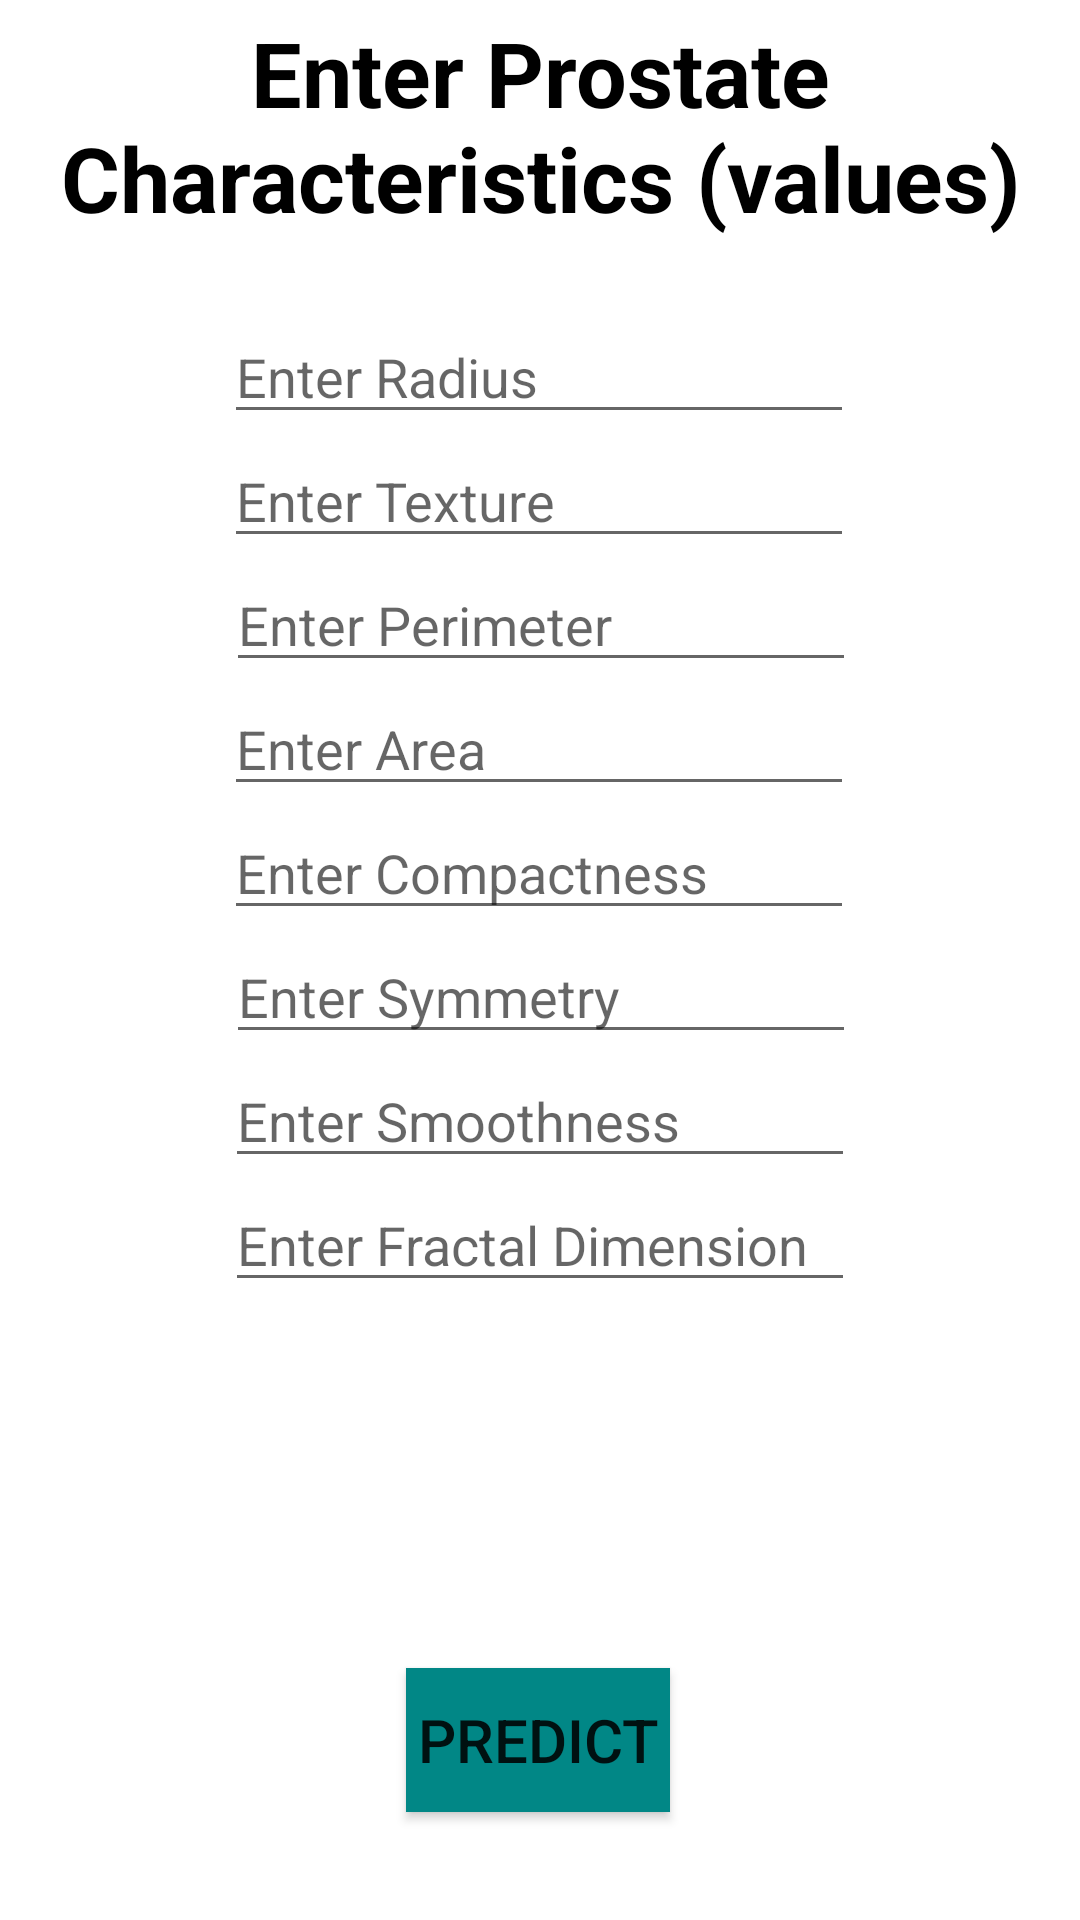

Layout XML and referenced resources for this Android screen:
<!-- AndroidManifest.xml: application theme Theme.ProstateCancerPredictorAI -->
<!-- res/layout/activity_input.xml -->
<?xml version="1.0" encoding="utf-8"?>
<androidx.constraintlayout.widget.ConstraintLayout xmlns:android="http://schemas.android.com/apk/res/android"
    xmlns:app="http://schemas.android.com/apk/res-auto"
    xmlns:tools="http://schemas.android.com/tools"
    android:layout_width="match_parent"
    android:layout_height="match_parent"
    tools:context=".InputActivity">

    <TextView
        android:id="@+id/textView2"
        android:layout_width="wrap_content"
        android:layout_height="wrap_content"
        android:layout_marginTop="4dp"
        android:text="Enter Prostate Characteristics (values)"
        android:textAlignment="center"
        android:textColor="@color/black"
        android:textSize="30sp"
        android:textStyle="bold"
        app:layout_constraintEnd_toEndOf="parent"
        app:layout_constraintHorizontal_bias="0.0"
        app:layout_constraintStart_toStartOf="parent"
        app:layout_constraintTop_toTopOf="parent" />

    <EditText
        android:id="@+id/etRadius"
        android:layout_width="wrap_content"
        android:layout_height="wrap_content"
        android:layout_marginTop="24dp"
        android:ems="10"
        android:hint="Enter Radius"
        android:inputType="number"
        app:layout_constraintEnd_toEndOf="parent"
        app:layout_constraintHorizontal_bias="0.497"
        app:layout_constraintStart_toStartOf="parent"
        app:layout_constraintTop_toBottomOf="@+id/textView2" />

    <EditText
        android:id="@+id/etTexture"
        android:layout_width="wrap_content"
        android:layout_height="wrap_content"
        android:ems="10"
        android:hint="Enter Texture"
        android:inputType="number"
        app:layout_constraintEnd_toEndOf="parent"
        app:layout_constraintHorizontal_bias="0.497"
        app:layout_constraintStart_toStartOf="parent"
        app:layout_constraintTop_toBottomOf="@+id/etRadius" />

    <EditText
        android:id="@+id/etPerimeter"
        android:layout_width="wrap_content"
        android:layout_height="wrap_content"
        android:ems="10"
        android:hint="Enter Perimeter"
        android:inputType="number"
        app:layout_constraintEnd_toEndOf="parent"
        app:layout_constraintHorizontal_bias="0.502"
        app:layout_constraintStart_toStartOf="parent"
        app:layout_constraintTop_toBottomOf="@+id/etTexture" />

    <EditText
        android:id="@+id/etArea"
        android:layout_width="wrap_content"
        android:layout_height="wrap_content"
        android:ems="10"
        android:hint="Enter Area"
        android:inputType="number"
        app:layout_constraintEnd_toEndOf="parent"
        app:layout_constraintHorizontal_bias="0.497"
        app:layout_constraintStart_toStartOf="parent"
        app:layout_constraintTop_toBottomOf="@+id/etPerimeter" />

    <EditText
        android:id="@+id/etSmoothness"
        android:layout_width="wrap_content"
        android:layout_height="wrap_content"
        android:ems="10"
        android:hint="Enter Smoothness"
        android:inputType="number"
        app:layout_constraintEnd_toEndOf="parent"
        app:layout_constraintStart_toStartOf="parent"
        app:layout_constraintTop_toBottomOf="@+id/etSymmetry" />

    <EditText
        android:id="@+id/etCompactness"
        android:layout_width="wrap_content"
        android:layout_height="wrap_content"
        android:ems="10"
        android:hint="Enter Compactness"
        android:inputType="number"
        app:layout_constraintEnd_toEndOf="parent"
        app:layout_constraintHorizontal_bias="0.497"
        app:layout_constraintStart_toStartOf="parent"
        app:layout_constraintTop_toBottomOf="@+id/etArea" />

    <EditText
        android:id="@+id/etSymmetry"
        android:layout_width="wrap_content"
        android:layout_height="wrap_content"
        android:ems="10"
        android:hint="Enter Symmetry"
        android:inputType="number"
        app:layout_constraintEnd_toEndOf="parent"
        app:layout_constraintHorizontal_bias="0.502"
        app:layout_constraintStart_toStartOf="parent"
        app:layout_constraintTop_toBottomOf="@+id/etCompactness" />

    <EditText
        android:id="@+id/etFD"
        android:layout_width="wrap_content"
        android:layout_height="wrap_content"
        android:ems="10"
        android:hint="Enter Fractal Dimension"
        android:inputType="number"
        app:layout_constraintEnd_toEndOf="parent"
        app:layout_constraintStart_toStartOf="parent"
        app:layout_constraintTop_toBottomOf="@+id/etSmoothness" />

    <Button
        android:id="@+id/btnPredict"
        android:layout_width="wrap_content"
        android:layout_height="wrap_content"
        android:layout_marginBottom="36dp"
        android:background="@color/teal_700"
        android:text="Predict"
        android:textSize="20sp"
        app:layout_constraintBottom_toBottomOf="parent"
        app:layout_constraintEnd_toEndOf="parent"
        app:layout_constraintHorizontal_bias="0.498"
        app:layout_constraintStart_toStartOf="parent" />


</androidx.constraintlayout.widget.ConstraintLayout>
<!-- resources referenced by this layout -->
<resources>
  <style name="Theme.ProstateCancerPredictorAI" parent="Theme.MaterialComponents.DayNight.DarkActionBar">
          
          <item name="colorPrimary">@color/purple_500</item>
          <item name="colorPrimaryVariant">@color/purple_700</item>
          <item name="colorOnPrimary">@color/white</item>
          
          <item name="colorSecondary">@color/teal_200</item>
          <item name="colorSecondaryVariant">@color/teal_700</item>
          <item name="colorOnSecondary">@color/black</item>
          
          <item name="android:statusBarColor" tools:targetApi="l">?attr/colorPrimaryVariant</item>
          
      </style>
  <!-- not gathered from this repository: default colours our renderer supplied (Android Studio template values) -->
  <color name="purple_500">#FF6200EE</color>
  <color name="purple_700">#FF3700B3</color>
  <color name="teal_200">#FF03DAC5</color>
  <color name="teal_700">#FF018786</color>
  <color name="black">#FF000000</color>
  <color name="white">#FFFFFFFF</color>
</resources>
